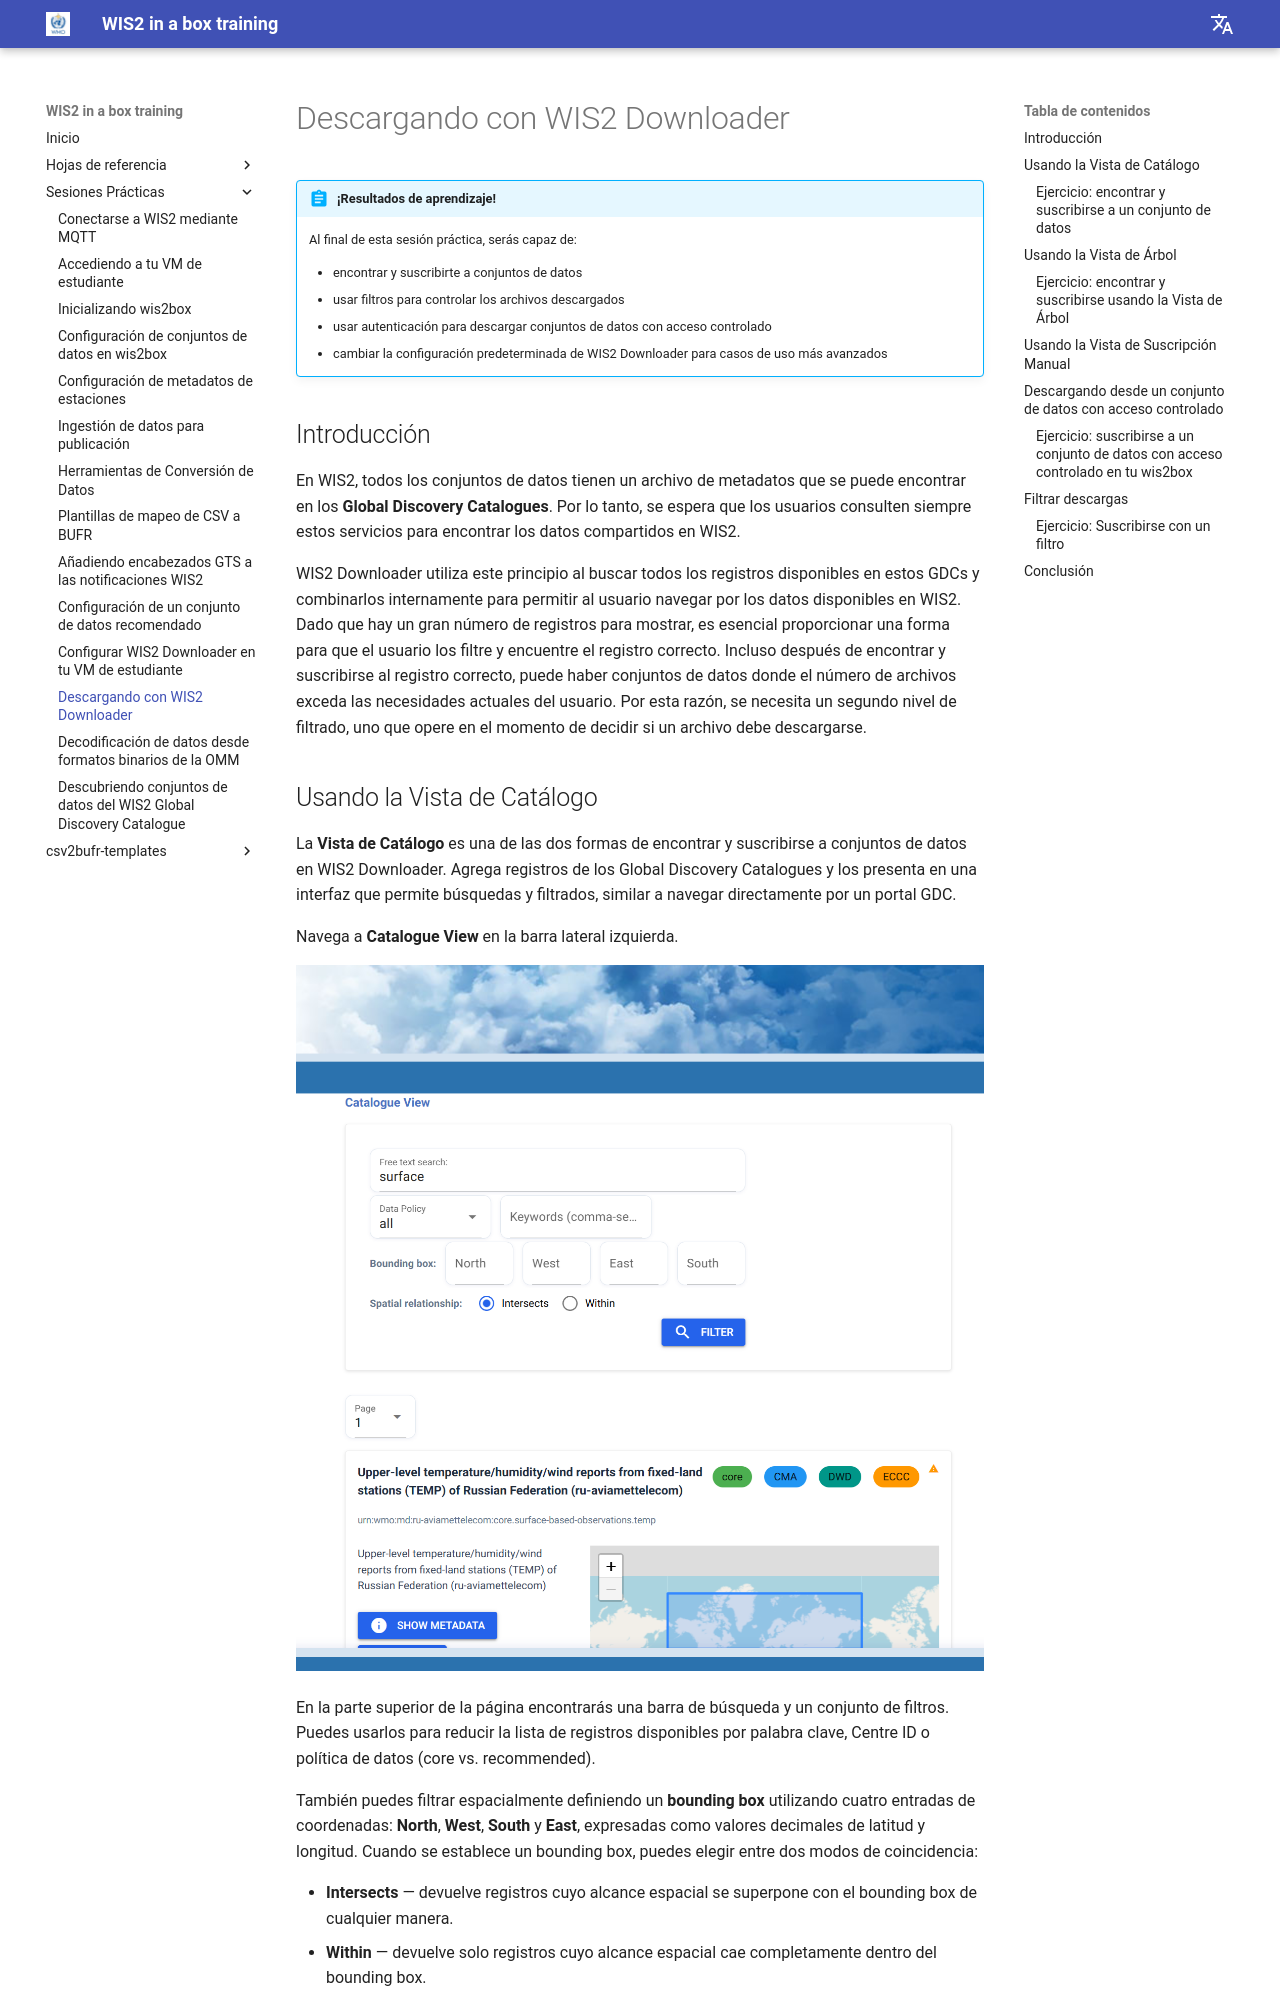

repository: wmo-im/wis2box-training · page: es/practical-sessions/downloading-with-wis2-downloader/index.html · generator: mkdocs

---
title: Descargando con WIS2 Downloader
---

# Descargando con WIS2 Downloader

!!! abstract "¡Resultados de aprendizaje!"

    Al final de esta sesión práctica, serás capaz de:

    - encontrar y suscribirte a conjuntos de datos
    - usar filtros para controlar los archivos descargados
    - usar autenticación para descargar conjuntos de datos con acceso controlado
    - cambiar la configuración predeterminada de WIS2 Downloader para casos de uso más avanzados

## Introducción

En WIS2, todos los conjuntos de datos tienen un archivo de metadatos que se puede encontrar en los **Global Discovery Catalogues**. Por lo tanto, se espera que los usuarios consulten siempre estos servicios para encontrar los datos compartidos en WIS2.

WIS2 Downloader utiliza este principio al buscar todos los registros disponibles en estos GDCs y combinarlos internamente para permitir al usuario navegar por los datos disponibles en WIS2. Dado que hay un gran número de registros para mostrar, es esencial proporcionar una forma para que el usuario los filtre y encuentre el registro correcto. Incluso después de encontrar y suscribirse al registro correcto, puede haber conjuntos de datos donde el número de archivos exceda las necesidades actuales del usuario. Por esta razón, se necesita un segundo nivel de filtrado, uno que opere en el momento de decidir si un archivo debe descargarse.

## Usando la Vista de Catálogo

La **Vista de Catálogo** es una de las dos formas de encontrar y suscribirse a conjuntos de datos en WIS2 Downloader. Agrega registros de los Global Discovery Catalogues y los presenta en una interfaz que permite búsquedas y filtrados, similar a navegar directamente por un portal GDC.

Navega a **Catalogue View** en la barra lateral izquierda.

![WIS2 Downloader Catalogue View](../assets/img/wis2-downloader-catalogue-view.png)

En la parte superior de la página encontrarás una barra de búsqueda y un conjunto de filtros. Puedes usarlos para reducir la lista de registros disponibles por palabra clave, Centre ID o política de datos (core vs. recommended).

También puedes filtrar espacialmente definiendo un **bounding box** utilizando cuatro entradas de coordenadas: **North**, **West**, **South** y **East**, expresadas como valores decimales de latitud y longitud. Cuando se establece un bounding box, puedes elegir entre dos modos de coincidencia:

- **Intersects** — devuelve registros cuyo alcance espacial se superpone con el bounding box de cualquier manera.
- **Within** — devuelve solo registros cuyo alcance espacial cae completamente dentro del bounding box.

!!! note "Recargar el catálogo"

    El catálogo se carga desde los GDCs cuando se inicia WIS2 Downloader. Si crees que la lista está desactualizada, puedes forzar una recarga desde la sección **Settings** en la barra lateral izquierda.
